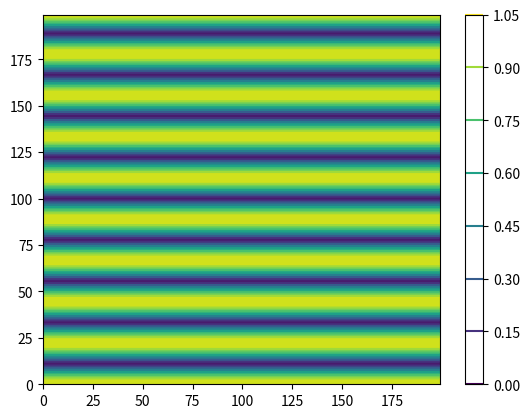

The script that saved this image:
import numpy as np
import matplotlib.pyplot  as plt
from math import *

# to get the distance of wave
# y = kx + b
# ax+by+c = 0
class F:
    def __init__(self, a, b, c):
        self.a = a
        self.b = b
        self.c = c

    def distance(self, x, y):
        return np.abs((self.a*x + self.b*y+self.c)/(np.sqrt(self.b**2+self.a**2)))


# become real axic
def axic(x, y):
    _x = x * _w / _N
    _y = y * _l / _M
    return _x, _y


# var
L = 9

# const var
_pi = 3.1415926

# wave
_u = 343
_v = 40000
_lambda = 343 / 40000

# degree
_N, _M = 200, 200

# create zero array
array = np.zeros((_N, _M))

# length
_l = L * _lambda / 2
_w = L * _lambda / 2

f1 = F(0, 1, 0)
f2 = F(0, 1, -_l)

for i in range(0, _N):
    for j in range(0, _M):
        _x, _y = axic(i, j)
        array[j][i] = _pi * (f1.distance(_x, _y)+_lambda/2-f2.distance(_x, _y)) / _lambda

array = np.cos(array)

array = np.abs(array)

# 填充颜色，f即filleds
plt.contourf(array)

contour = plt.contour(array)

plt.colorbar(contour)

plt.show()
